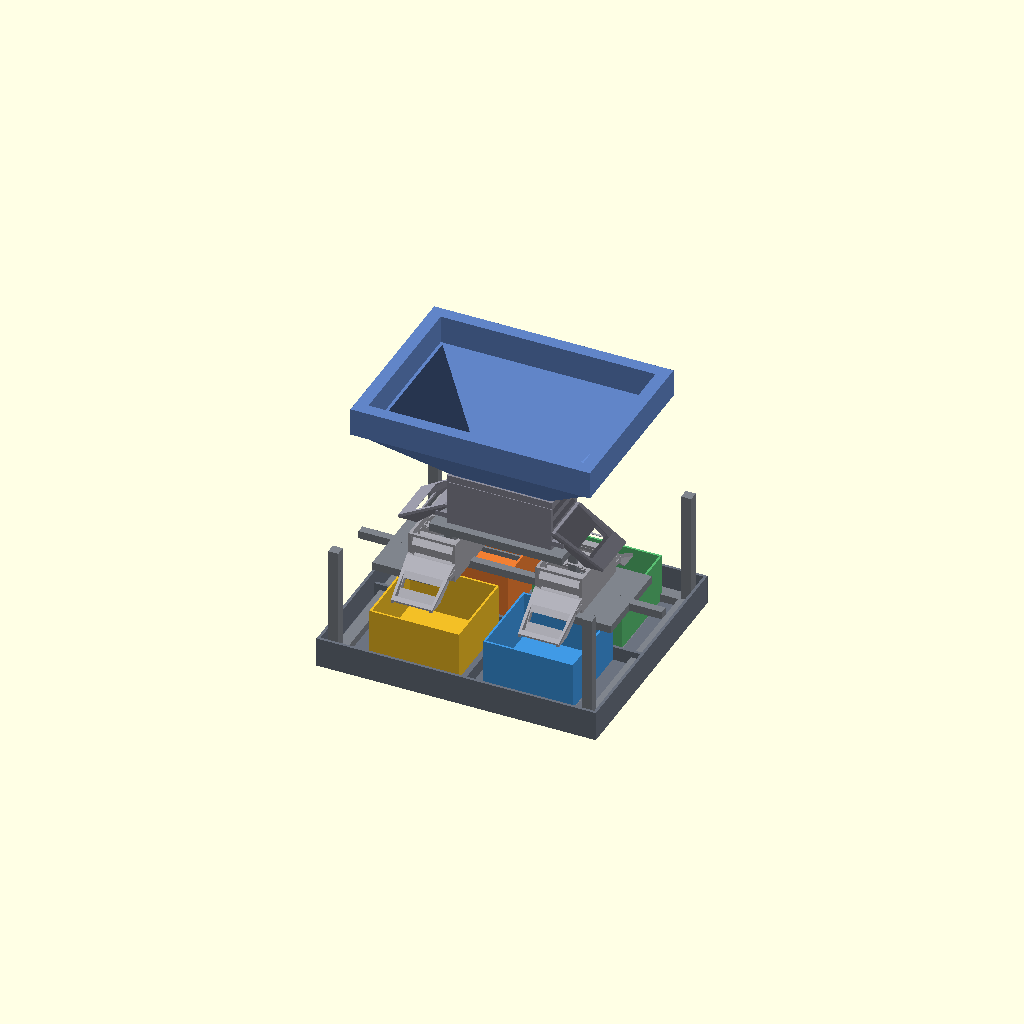
Cell 1: the model at its default parameters.
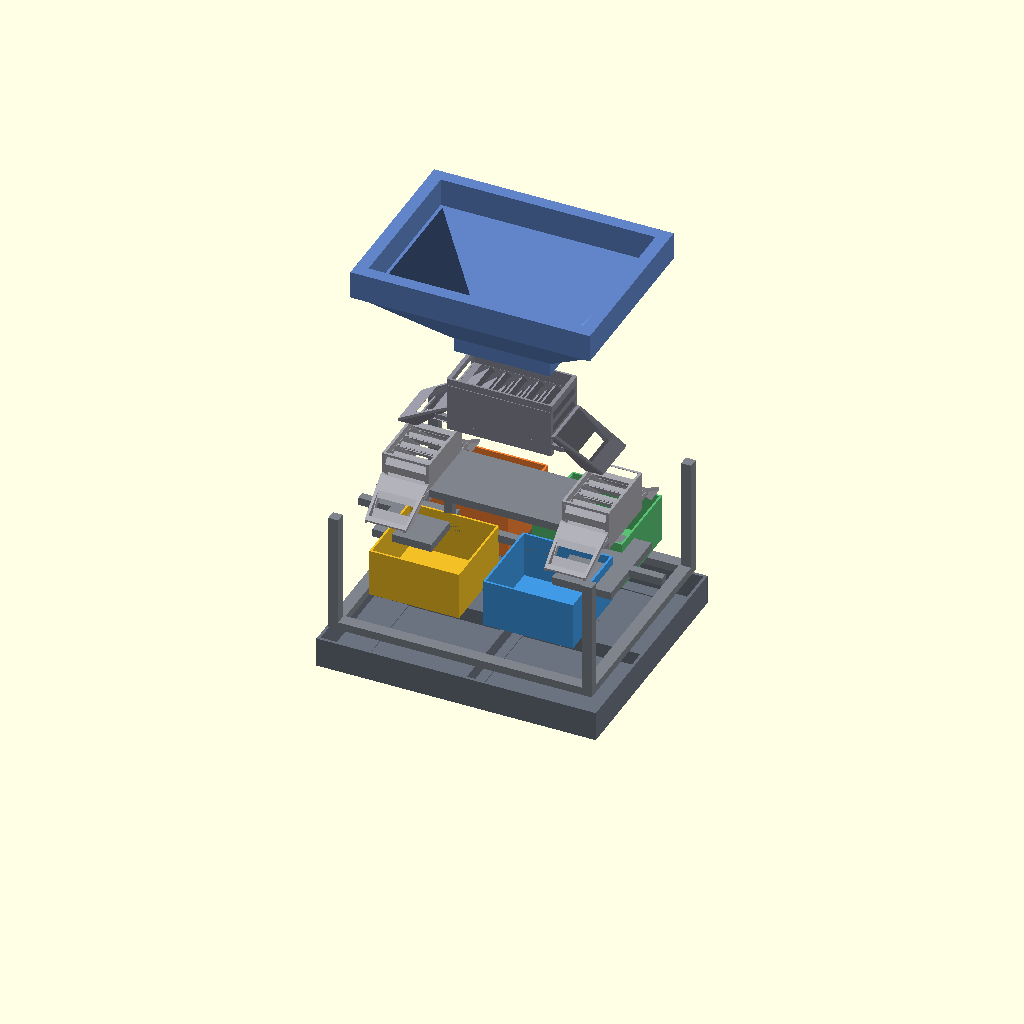
Cell 2: PART = "exploded" (everything else at default).
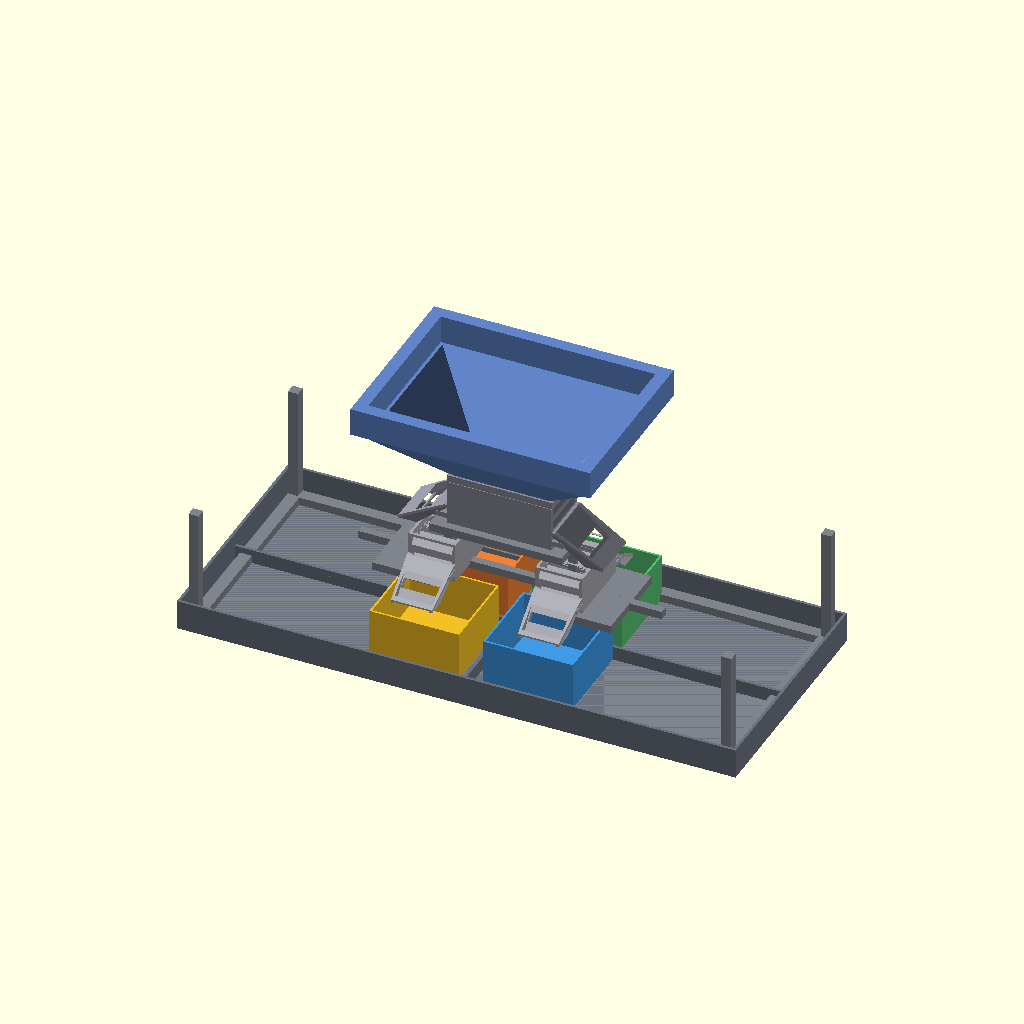
Cell 3 — tray_w set to 560, the other parameters unchanged.
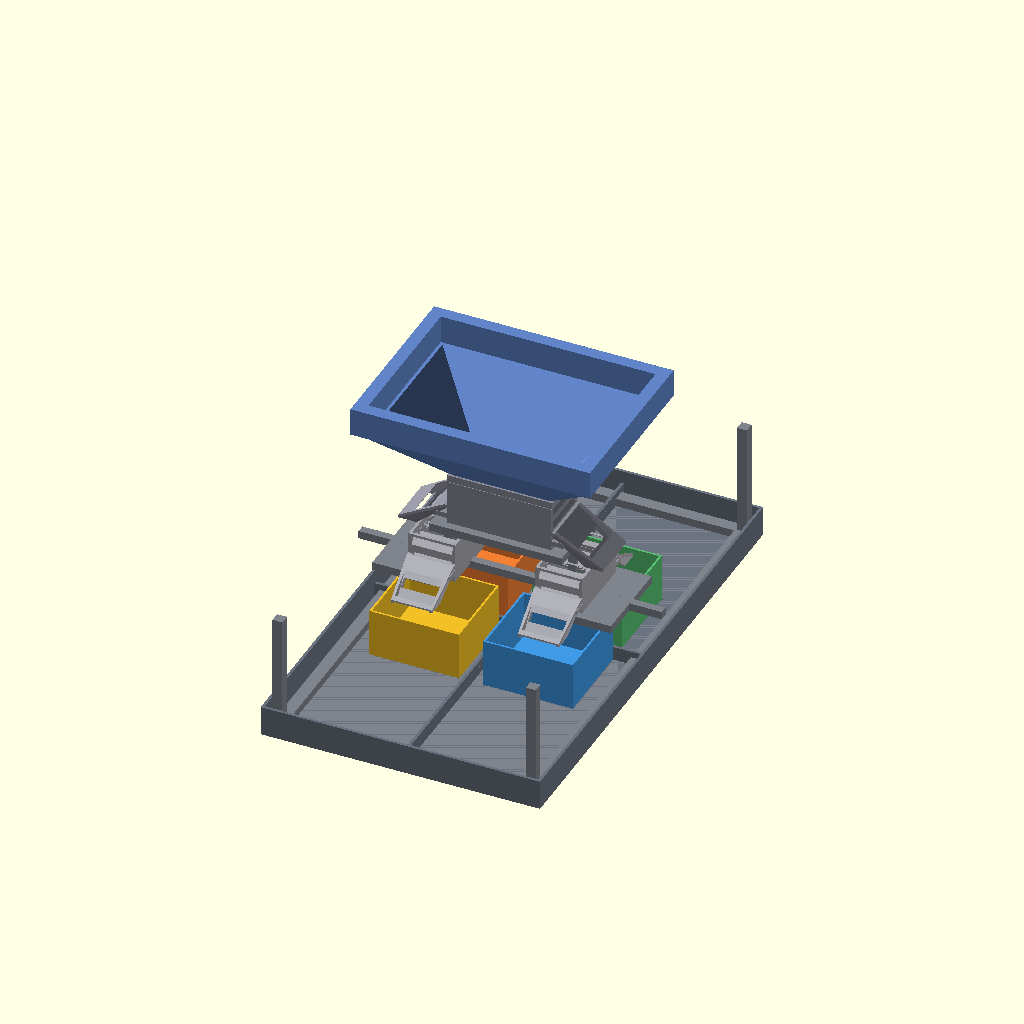
Cell 4: the same model with tray_d = 480.
One fixed orthographic camera (rotation 55°, 0°, 25°; colour scheme Cornfield) for every cell.
Source of the model, micropaleontology_splitter/four_way/scad/splitter_4way.scad:
// =============================================================================
// Micropaleontology dry-sediment splitter — TRUE 4-WAY (cascaded Jones)
// =============================================================================
// Funnel → stage-1 2-way → two stage-2 2-way banks → 4 ACTIVE cups.
//
// PART options:
//   cup            ×4
//   catch_tray     ×1
//   frame          ×1
//   riffle_stage1  ×1   (top bank, L/R)
//   riffle_stage2  ×2   (identical; sit under L and R outlets)
//   funnel         ×1
//   assembly / exploded  (preview only)
//
// Units: mm.

/* [Part] */
PART = "assembly"; // ["cup","catch_tray","frame","riffle_stage1","riffle_stage2","funnel","assembly","exploded"]

wall = 2.6;
clear = 0.6;
$fn = 48;

tray_w = 280;
tray_d = 240;
tray_h = 30;
tray_t = 2.8;
tray_floor = 3.0;

cup_w = 90;
cup_d = 70;
cup_h = 48;
cup_t = 2.0;
cup_floor = 2.2;
cup_back = 16;

n1 = 12;
n2 = 8;
chute_w = 6.5;
vane_t = 1.8;
bank_d = 50;
bank_h = 48;
bank2_d = 42;
bank2_h = 40;
end_w = 3.5;
hood = 32;

funnel_w = 220;
funnel_d = 160;
funnel_rim = 10;
funnel_t = 2.4;
funnel_collar = 28;
funnel_cone = 65;

leg = 10;

inner1 = n1 * chute_w + (n1 - 1) * vane_t;
outer1 = inner1 + 2 * end_w;
outer1_d = bank_d + 2 * wall;
throat_w = inner1 - 2;
throat_d = bank_d - 6;

inner2 = n2 * chute_w + (n2 - 1) * vane_t;
outer2 = inner2 + 2 * end_w;
outer2_d = bank2_d + 2 * wall;

function nests() = [
    [-(cup_w/2 + 12), -(cup_d/2 + 18)], // A1
    [ (cup_w/2 + 12), -(cup_d/2 + 18)], // B1
    [-(cup_w/2 + 12),  (cup_d/2 + 18)], // A2
    [ (cup_w/2 + 12),  (cup_d/2 + 18)]  // B2
];

stage2_z = tray_floor + cup_h + 10;
stage1_z = stage2_z + bank2_h + 14;

module cup() {
    back = cup_d + cup_back;
    difference() {
        translate([-cup_w/2, -cup_d/2, 0]) cube([cup_w, back, cup_h]);
        translate([-(cup_w-2*cup_t)/2, -(cup_d-2*cup_t)/2, cup_floor])
            cube([cup_w-2*cup_t, back-2*cup_t, cup_h]);
    }
}

module catch_tray() {
    ns = nests();
    difference() {
        translate([-tray_w/2, -tray_d/2, 0]) cube([tray_w, tray_d, tray_h]);
        translate([-(tray_w-2*tray_t)/2, -(tray_d-2*tray_t)/2, tray_floor])
            cube([tray_w-2*tray_t, tray_d-2*tray_t, tray_h]);
        for (p = ns) {
            translate([p[0]-(cup_w+1.2)/2, p[1]-(cup_d+1.2)/2, tray_floor-1])
                cube([cup_w+1.2, cup_d+cup_back+1.2, 1.2]);
        }
        labels = ["A1","B1","A2","B2"];
        for (i = [0:3])
            translate([ns[i][0], ns[i][1], tray_floor-1.3])
                linear_extrude(1)
                    text(labels[i], size=8, halign="center", valign="center",
                         font="Liberation Sans:style=Bold");
    }
    translate([-1.5, -(tray_d-2*tray_t)/2, tray_floor])
        cube([3, tray_d-2*tray_t, 14]);
    translate([-(tray_w-2*tray_t)/2, -1.5, tray_floor])
        cube([tray_w-2*tray_t, 3, 14]);
}

module frame() {
    // Connected stand: skirt + legs + stage2 cradles + stage1 cradle
    z1 = stage1_z + 6;
    union() {
        // rim skirt tied to legs
        difference() {
            translate([-tray_w/2+8, -tray_d/2+8, 0])
                cube([tray_w-16, tray_d-16, 8]);
            translate([-tray_w/2+20, -tray_d/2+20, -1])
                cube([tray_w-40, tray_d-40, 12]);
        }
        // legs
        for (sx=[-1,1], sy=[-1,1]) {
            translate([
                sx*(tray_w/2-18)-(sx>0?0:leg),
                sy*(tray_d/2-18)-(sy>0?0:leg),
                0
            ]) cube([leg, leg, z1]);
        }
        // stage-2 cradles (left and right), connected to legs via bars
        for (sx=[-1,1]) {
            translate([
                sx*(outer1/2 + 8) - (sx>0 ? 0 : outer2_d + 12),
                -outer2/2 - 8,
                stage2_z
            ])
                cube([outer2_d + 12, outer2 + 16, 8]);
        }
        // front/rear bars tying stage-2 cradles
        translate([-(outer1 + outer2_d), -4, stage2_z])
            cube([2*(outer1 + outer2_d), 8, 8]);
        // stage-1 cradle
        translate([-(outer1+28)/2, -outer1_d/2-8, stage1_z])
            cube([outer1+28, outer1_d+16, 8]);
        // vertical posts from stage2 plane up to stage1 cradle
        for (sx=[-1,1]) {
            translate([sx*(outer1/2+6)-(sx>0?0:8), -4, stage2_z])
                cube([8, 8, stage1_z - stage2_z + 8]);
        }
    }
}

module chute_cut(i, n, iw, ow, bd, bh, reach) {
    x = -iw/2 + chute_w/2 + i*(chute_w + vane_t);
    dir = (i % 2 == 0) ? -1 : 1;
    hull() {
        translate([x-chute_w/2, -bd/2, bh-1]) cube([chute_w, bd, 2]);
        translate([x-chute_w/2 + dir*(ow/2 + reach*0.5), -bd/2+3, -10])
            cube([chute_w+2, bd-6, 2]);
    }
}

module riffle_bank(n, bd, bh, reach, with_socket=false) {
    iw = n*chute_w + (n-1)*vane_t;
    ow = iw + 2*end_w;
    od = bd + 2*wall;
    difference() {
        union() {
            translate([-ow/2, -od/2, 0]) cube([ow, od, bh]);
            for (sx=[-1,1])
                hull() {
                    translate([sx*(ow/2)-(sx>0?0:3), -od/2, bh*0.4]) cube([3, od, 3]);
                    translate([sx*(ow/2+reach)-(sx>0?0:18), -od/2+3, -8])
                        cube([18, od-6, 3]);
                }
            translate([-(ow+24)/2, -od/2, 8]) cube([ow+24, od, 5]);
            if (with_socket)
                translate([-(throat_w+10)/2, -(throat_d+10)/2, bh])
                    cube([throat_w+10, throat_d+10, 7]);
        }
        translate([-iw/2, -bd/2, bh-7]) cube([iw, bd, 16]);
        for (i=[0:n-1]) chute_cut(i, n, iw, ow, bd, bh, reach);
        translate([-ow/2-reach-2, -bd/2+3, -12])
            cube([ow/2+reach-1, bd-6, 18]);
        translate([1, -bd/2+3, -12])
            cube([ow/2+reach-1, bd-6, 18]);
        if (with_socket)
            translate([-(throat_w+clear)/2, -(throat_d+clear)/2, bh-1])
                cube([throat_w+clear, throat_d+clear, 12]);
    }
}

module riffle_stage1() {
    riffle_bank(n1, bank_d, bank_h, hood, with_socket=true);
}

module riffle_stage2() {
    // Printed twice. Rotate 90° in assembly so L/R become front/rear pair.
    riffle_bank(n2, bank2_d, bank2_h, 26, with_socket=false);
}

module funnel() {
    difference() {
        union() {
            translate([-(funnel_w+2*funnel_rim)/2, -(funnel_d+2*funnel_rim)/2, funnel_cone])
                cube([funnel_w+2*funnel_rim, funnel_d+2*funnel_rim, funnel_collar]);
            hull() {
                translate([-(funnel_w+2*funnel_rim-6)/2, -(funnel_d+2*funnel_rim-6)/2, funnel_cone])
                    cube([funnel_w+2*funnel_rim-6, funnel_d+2*funnel_rim-6, 1]);
                translate([-(throat_w+2*funnel_t)/2, -(throat_d+2*funnel_t)/2, 0])
                    cube([throat_w+2*funnel_t, throat_d+2*funnel_t, 1]);
            }
            translate([-throat_w/2, -throat_d/2, -16]) cube([throat_w, throat_d, 17]);
        }
        translate([-(funnel_w-2*funnel_t)/2, -(funnel_d-2*funnel_t)/2, funnel_cone-0.1])
            cube([funnel_w-2*funnel_t, funnel_d-2*funnel_t, funnel_collar+2]);
        hull() {
            translate([-(funnel_w-2*funnel_t-6)/2, -(funnel_d-2*funnel_t-6)/2, funnel_cone])
                cube([funnel_w-2*funnel_t-6, funnel_d-2*funnel_t-6, 1.2]);
            translate([-(throat_w-2*funnel_t)/2, -(throat_d-2*funnel_t)/2, 0])
                cube([throat_w-2*funnel_t, throat_d-2*funnel_t, 1.2]);
        }
        translate([-(throat_w-2*funnel_t)/2, -(throat_d-2*funnel_t)/2, -17])
            cube([throat_w-2*funnel_t, throat_d-2*funnel_t, 20]);
    }
}

module assembly() {
    ns = nests();
    color([0.42,0.45,0.50]) catch_tray();
    color([0.50,0.52,0.55]) translate([0,0,tray_floor]) frame();
    cols = [[0.95,0.75,0.15],[0.25,0.60,0.90],[0.95,0.50,0.20],[0.35,0.75,0.45]];
    for (i=[0:3])
        color(cols[i]) translate([ns[i][0], ns[i][1], tray_floor+0.5]) cup();
    // stage-2 under L and R, rotated so outlets feed front/rear cups
    color([0.65,0.65,0.68])
        translate([-(outer1/2 + hood*0.35), 0, stage2_z+8])
            rotate([0,0,90]) riffle_stage2();
    color([0.65,0.65,0.68])
        translate([ (outer1/2 + hood*0.35), 0, stage2_z+8])
            rotate([0,0,90]) riffle_stage2();
    color([0.55,0.55,0.60])
        translate([0, 0, stage1_z+8]) riffle_stage1();
    color([0.38,0.52,0.78])
        translate([0, 0, stage1_z+8+bank_h+7]) funnel();
}

module exploded() {
    ns = nests();
    color([0.42,0.45,0.50]) catch_tray();
    color([0.50,0.52,0.55]) translate([0,0,40]) frame();
    cols = [[0.95,0.75,0.15],[0.25,0.60,0.90],[0.95,0.50,0.20],[0.35,0.75,0.45]];
    for (i=[0:3]) color(cols[i]) translate([ns[i][0], ns[i][1], 70]) cup();
    color([0.65,0.65,0.68]) translate([-90,0,150]) rotate([0,0,90]) riffle_stage2();
    color([0.65,0.65,0.68]) translate([ 90,0,150]) rotate([0,0,90]) riffle_stage2();
    color([0.55,0.55,0.60]) translate([0,0,230]) riffle_stage1();
    color([0.38,0.52,0.78]) translate([0,0,330]) funnel();
}

if (PART=="cup") cup();
else if (PART=="catch_tray") catch_tray();
else if (PART=="frame") frame();
else if (PART=="riffle_stage1") riffle_stage1();
else if (PART=="riffle_stage2") riffle_stage2();
else if (PART=="funnel") funnel();
else if (PART=="exploded") exploded();
else assembly();
Parameter table extracted from the source (name, type, default, range or options):
PART: string, default "assembly", options "cup", "catch_tray", "frame", "riffle_stage1", "riffle_stage2", "funnel", "assembly", "exploded"
wall: number, default 2.6
clear: number, default 0.6
tray_w: number, default 280
tray_d: number, default 240
tray_h: number, default 30
tray_t: number, default 2.8
tray_floor: number, default 3
cup_w: number, default 90
cup_d: number, default 70
cup_h: number, default 48
cup_t: number, default 2
cup_floor: number, default 2.2
cup_back: number, default 16
n1: number, default 12
n2: number, default 8
chute_w: number, default 6.5
vane_t: number, default 1.8
bank_d: number, default 50
bank_h: number, default 48
bank2_d: number, default 42
bank2_h: number, default 40
end_w: number, default 3.5
hood: number, default 32
funnel_w: number, default 220
funnel_d: number, default 160
funnel_rim: number, default 10
funnel_t: number, default 2.4
funnel_collar: number, default 28
funnel_cone: number, default 65
leg: number, default 10
